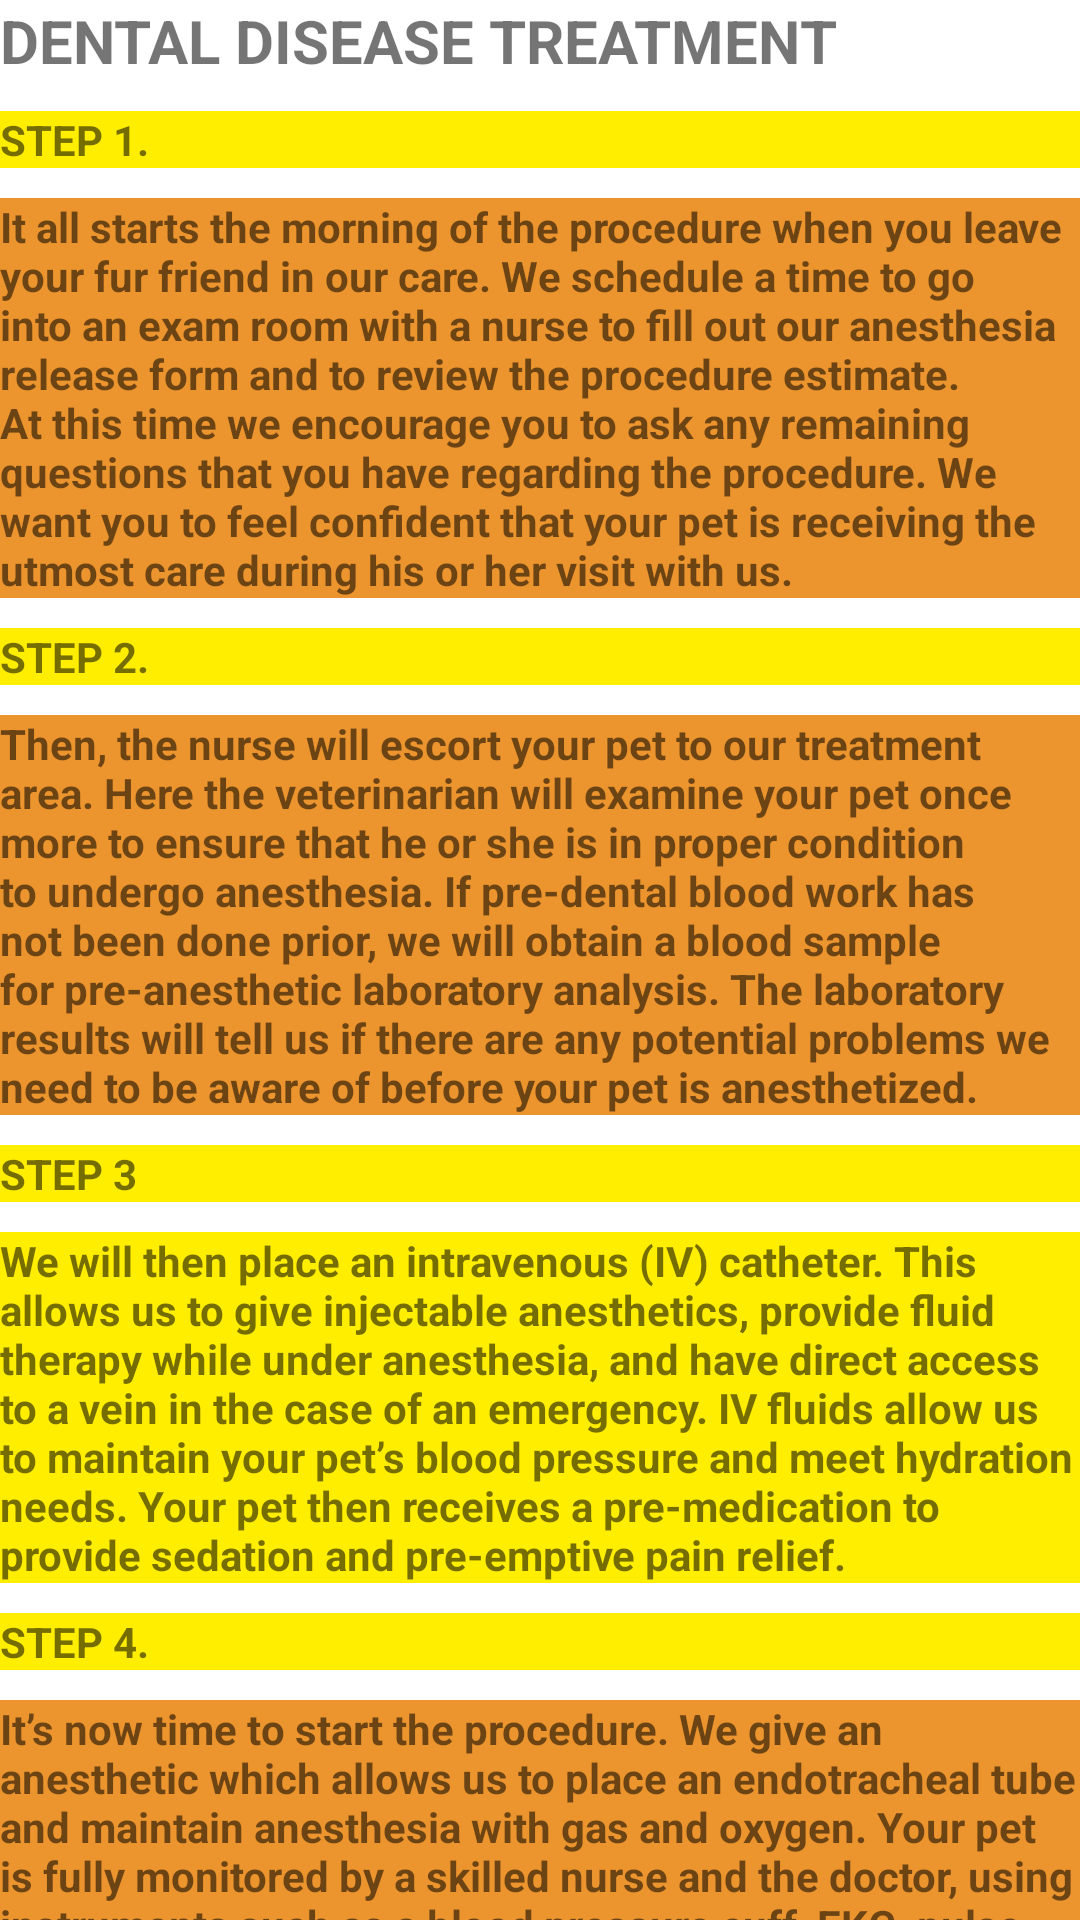

Produce the Android XML layout that renders to this screen, including the resource entries it uses.
<!-- AndroidManifest.xml: application theme Theme.PawBook -->
<!-- res/layout/activity_dental_treatment.xml -->
<?xml version="1.0" encoding="utf-8"?>
<androidx.constraintlayout.widget.ConstraintLayout xmlns:android="http://schemas.android.com/apk/res/android"
    xmlns:app="http://schemas.android.com/apk/res-auto"
    xmlns:tools="http://schemas.android.com/tools"
    android:layout_width="match_parent"
    android:layout_height="match_parent"
    tools:context=".dental_treatment">

    <LinearLayout
        android:layout_width="match_parent"
        android:layout_height="match_parent"
        android:orientation="vertical">

        <TextView
            android:id="@+id/textView4"
            android:layout_width="wrap_content"
            android:layout_height="wrap_content"
            android:text="DENTAL DISEASE TREATMENT"
            android:textSize="20dp"
            android:textStyle="bold"
            tools:layout_editor_absoluteX="96dp"
            tools:layout_editor_absoluteY="16dp" />

        <TextView
            android:id="@+id/textView5"
            android:layout_width="match_parent"
            android:layout_height="wrap_content"
            android:background="@color/yellow"
            android:layout_marginTop="10dp"
            android:text="STEP 1."
            android:textStyle="bold"
            tools:layout_editor_absoluteX="16dp"
            tools:layout_editor_absoluteY="55dp" />

        <TextView
            android:id="@+id/textView6"
            android:layout_width="match_parent"
            android:layout_height="wrap_content"
            android:background="@color/purple_500"
            android:text="It all starts the morning of the procedure when you leave your fur friend in our care. We schedule a time to go into an exam room with a nurse to fill out our anesthesia release form and to review the procedure estimate. At this time we encourage you to ask any remaining questions that you have regarding the procedure. We want you to feel confident that your pet is receiving the utmost care during his or her visit with us."
            android:textStyle="bold"
            android:layout_marginTop="10dp"
            tools:layout_editor_absoluteX="16dp"
            tools:layout_editor_absoluteY="55dp" />

        <TextView
            android:id="@+id/textView7"
            android:layout_width="match_parent"
            android:layout_height="wrap_content"
            android:background="@color/yellow"
            android:text="STEP 2."
            android:layout_marginTop="10dp"
            android:textStyle="bold"
            tools:layout_editor_absoluteX="16dp"
            tools:layout_editor_absoluteY="55dp" />

        <TextView
            android:id="@+id/textView8"
            android:layout_width="match_parent"
            android:layout_height="wrap_content"
            android:layout_marginTop="10dp"
            android:background="@color/purple_500"
            android:text="Then, the nurse will escort your pet to our treatment area. Here the veterinarian will examine your pet once more to ensure that he or she is in proper condition to undergo anesthesia. If pre-dental blood work has not been done prior, we will obtain a blood sample for pre-anesthetic laboratory analysis. The laboratory results will tell us if there are any potential problems we need to be aware of before your pet is anesthetized."
            android:textStyle="bold"
            tools:layout_editor_absoluteX="16dp"
            tools:layout_editor_absoluteY="55dp" />

        <TextView
            android:id="@+id/textView9"
            android:layout_width="match_parent"
            android:layout_height="wrap_content"
            android:background="@color/yellow"
            android:layout_marginTop="10dp"
            android:text="STEP 3"
            android:textStyle="bold"
            tools:layout_editor_absoluteX="16dp"
            tools:layout_editor_absoluteY="55dp" />

        <TextView
            android:id="@+id/textView10"
            android:layout_width="match_parent"
            android:layout_height="wrap_content"
            android:background="@color/yellow"
            android:layout_marginTop="10dp"
            android:text="We will then place an intravenous (IV) catheter. This allows us to give injectable anesthetics, provide fluid therapy while under anesthesia, and have direct access to a vein in the case of an emergency. IV fluids allow us to maintain your pet’s blood pressure and meet hydration needs. Your pet then receives a pre-medication to provide sedation and pre-emptive pain relief."
            android:textStyle="bold"
            tools:layout_editor_absoluteX="16dp"
            tools:layout_editor_absoluteY="55dp" />

        <TextView
            android:id="@+id/textView11"
            android:layout_width="match_parent"
            android:layout_height="wrap_content"
            android:background="@color/yellow"
            android:layout_marginTop="10dp"
            android:text="STEP 4."
            android:textStyle="bold"
            tools:layout_editor_absoluteX="16dp"
            tools:layout_editor_absoluteY="55dp" />

        <TextView
            android:id="@+id/textView12"
            android:layout_width="match_parent"
            android:layout_height="wrap_content"
            android:layout_marginTop="10dp"
            android:background="@color/purple_500"
            android:text="It’s now time to start the procedure. We give an anesthetic which allows us to place an endotracheal tube and maintain anesthesia with gas and oxygen. Your pet is fully monitored by a skilled nurse and the doctor, using instruments such as a blood pressure cuff, EKG, pulse oximetry, and temperature gauge throughout the entire procedure."
            android:textStyle="bold"
            tools:layout_editor_absoluteX="16dp"
            tools:layout_editor_absoluteY="55dp" />

        <TextView
            android:id="@+id/textView13"
            android:layout_width="match_parent"
            android:layout_height="wrap_content"
            android:background="@color/yellow"
            android:layout_marginTop="10dp"
            android:text="STEP 5."
            android:textStyle="bold"
            tools:layout_editor_absoluteX="16dp"
            tools:layout_editor_absoluteY="55dp" />

        <TextView
            android:id="@+id/textView14"
            android:layout_width="match_parent"
            android:layout_height="wrap_content"
            android:background="@color/purple_500"
            android:layout_marginTop="10dp"
            android:text="We take full mouth dental radiographs, just as you would at your dentist. This allows us to evaluate what is going on beneath the gums. This is because 75% of disease is located below the gum line."
            android:textStyle="bold"
            tools:layout_editor_absoluteX="16dp"
            tools:layout_editor_absoluteY="55dp" />

        <TextView
            android:id="@+id/textView15"
            android:layout_width="match_parent"
            android:layout_height="wrap_content"
            android:background="@color/yellow"
            android:layout_marginTop="10dp"
            android:text="STEP 6."
            android:textStyle="bold"
            tools:layout_editor_absoluteX="16dp"
            tools:layout_editor_absoluteY="55dp" />

        <TextView
            android:id="@+id/textView16"
            android:layout_width="match_parent"
            android:layout_height="wrap_content"
            android:background="@color/purple_500"
            android:layout_marginTop="10dp"
            android:text="While this is going on, the nurse assisting the doctor examines each tooth individually, using a special dental probe to check for abnormalities, and documents these as seen. A chlorhexadine rinse is then used to rinse the mouth and decrease the bacteria before the cleaning is performed."
            android:textStyle="bold"
            tools:layout_editor_absoluteX="16dp"
            tools:layout_editor_absoluteY="55dp" />

        <TextView
            android:id="@+id/textView17"
            android:layout_width="match_parent"
            android:layout_height="wrap_content"
            android:background="@color/yellow"
            android:layout_marginTop="10dp"
            android:text="STEP 7."
            android:textStyle="bold"
            tools:layout_editor_absoluteX="16dp"
            tools:layout_editor_absoluteY="55dp" />

        <TextView
            android:id="@+id/textView18"
            android:layout_width="match_parent"
            android:layout_height="wrap_content"
            android:background="@color/purple_500"
            android:layout_marginTop="10dp"
            android:text="When you come to pick up your pet, we will go over the findings in detail and answer any questions you have. We will also go over dental home care so that we can work together to keep your pet’s mouth healthy."
            android:textStyle="bold"
            tools:layout_editor_absoluteX="16dp"
            tools:layout_editor_absoluteY="55dp" />



    </LinearLayout>

</androidx.constraintlayout.widget.ConstraintLayout>
<!-- resources referenced by this layout -->
<resources>
  <color name="purple_500">#ec942d</color>
  <color name="yellow">#ffee00</color>
  <style name="Theme.PawBook" parent="Theme.MaterialComponents.DayNight.DarkActionBar">
          
          <item name="colorPrimary">@color/purple_500</item>
          <item name="colorPrimaryVariant">@color/purple_700</item>
          <item name="colorOnPrimary">@color/white</item>
          
          <item name="colorSecondary">@color/teal_200</item>
          <item name="colorSecondaryVariant">@color/teal_700</item>
          <item name="colorOnSecondary">@color/black</item>
          
          <item name="android:statusBarColor" tools:targetApi="l">?attr/colorPrimaryVariant</item>
          
      </style>
  <color name="purple_700">#FF3700B3</color>
  <color name="white">#FFFFFFFF</color>
  <color name="teal_200">#FF03DAC5</color>
  <color name="teal_700">#FF018786</color>
  <color name="black">#FF000000</color>
</resources>
